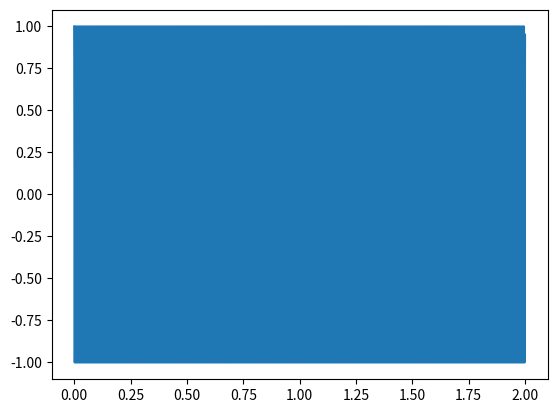
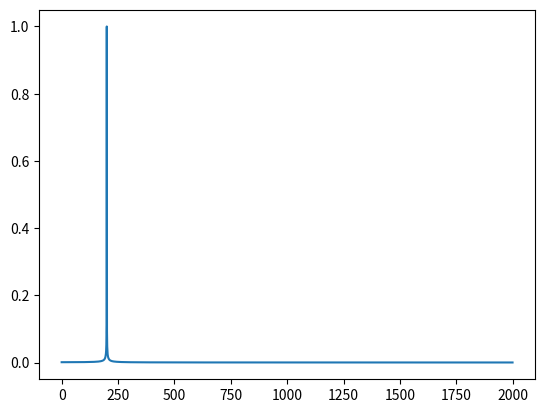

Reproduce these figures in Python, in order.
# -*- coding: utf-8 -*-
# @Author       : tongyuze
# @Date & Time  : 2020/7/13 11:46
# @FileName     : sig_fft.py
# @Software     : PyCharm
# --------------
import numpy as np
from scipy.fft import fft
import matplotlib.pyplot as plt

fs = 4000
tp = 2
t = np.linspace(0, tp, tp * fs, endpoint=False)
xt = np.cos(2 * np.pi * 200 * t)
plt.figure(1)
plt.plot(t, xt)

nf = 4098
f = np.linspace(0, fs, nf, endpoint=False)
xf = fft(xt, nf)
# 取绝对值并归一化
xfa = np.abs(xf) / np.amax(np.abs(xf))
plt.figure(2)
plt.plot(f[0:nf // 2], xfa[0:nf // 2])
plt.show()

f_out = np.argmax(xfa[0:nf // 2]) / nf * fs
print("信号频率为：{:.2f}Hz".format(f_out))
